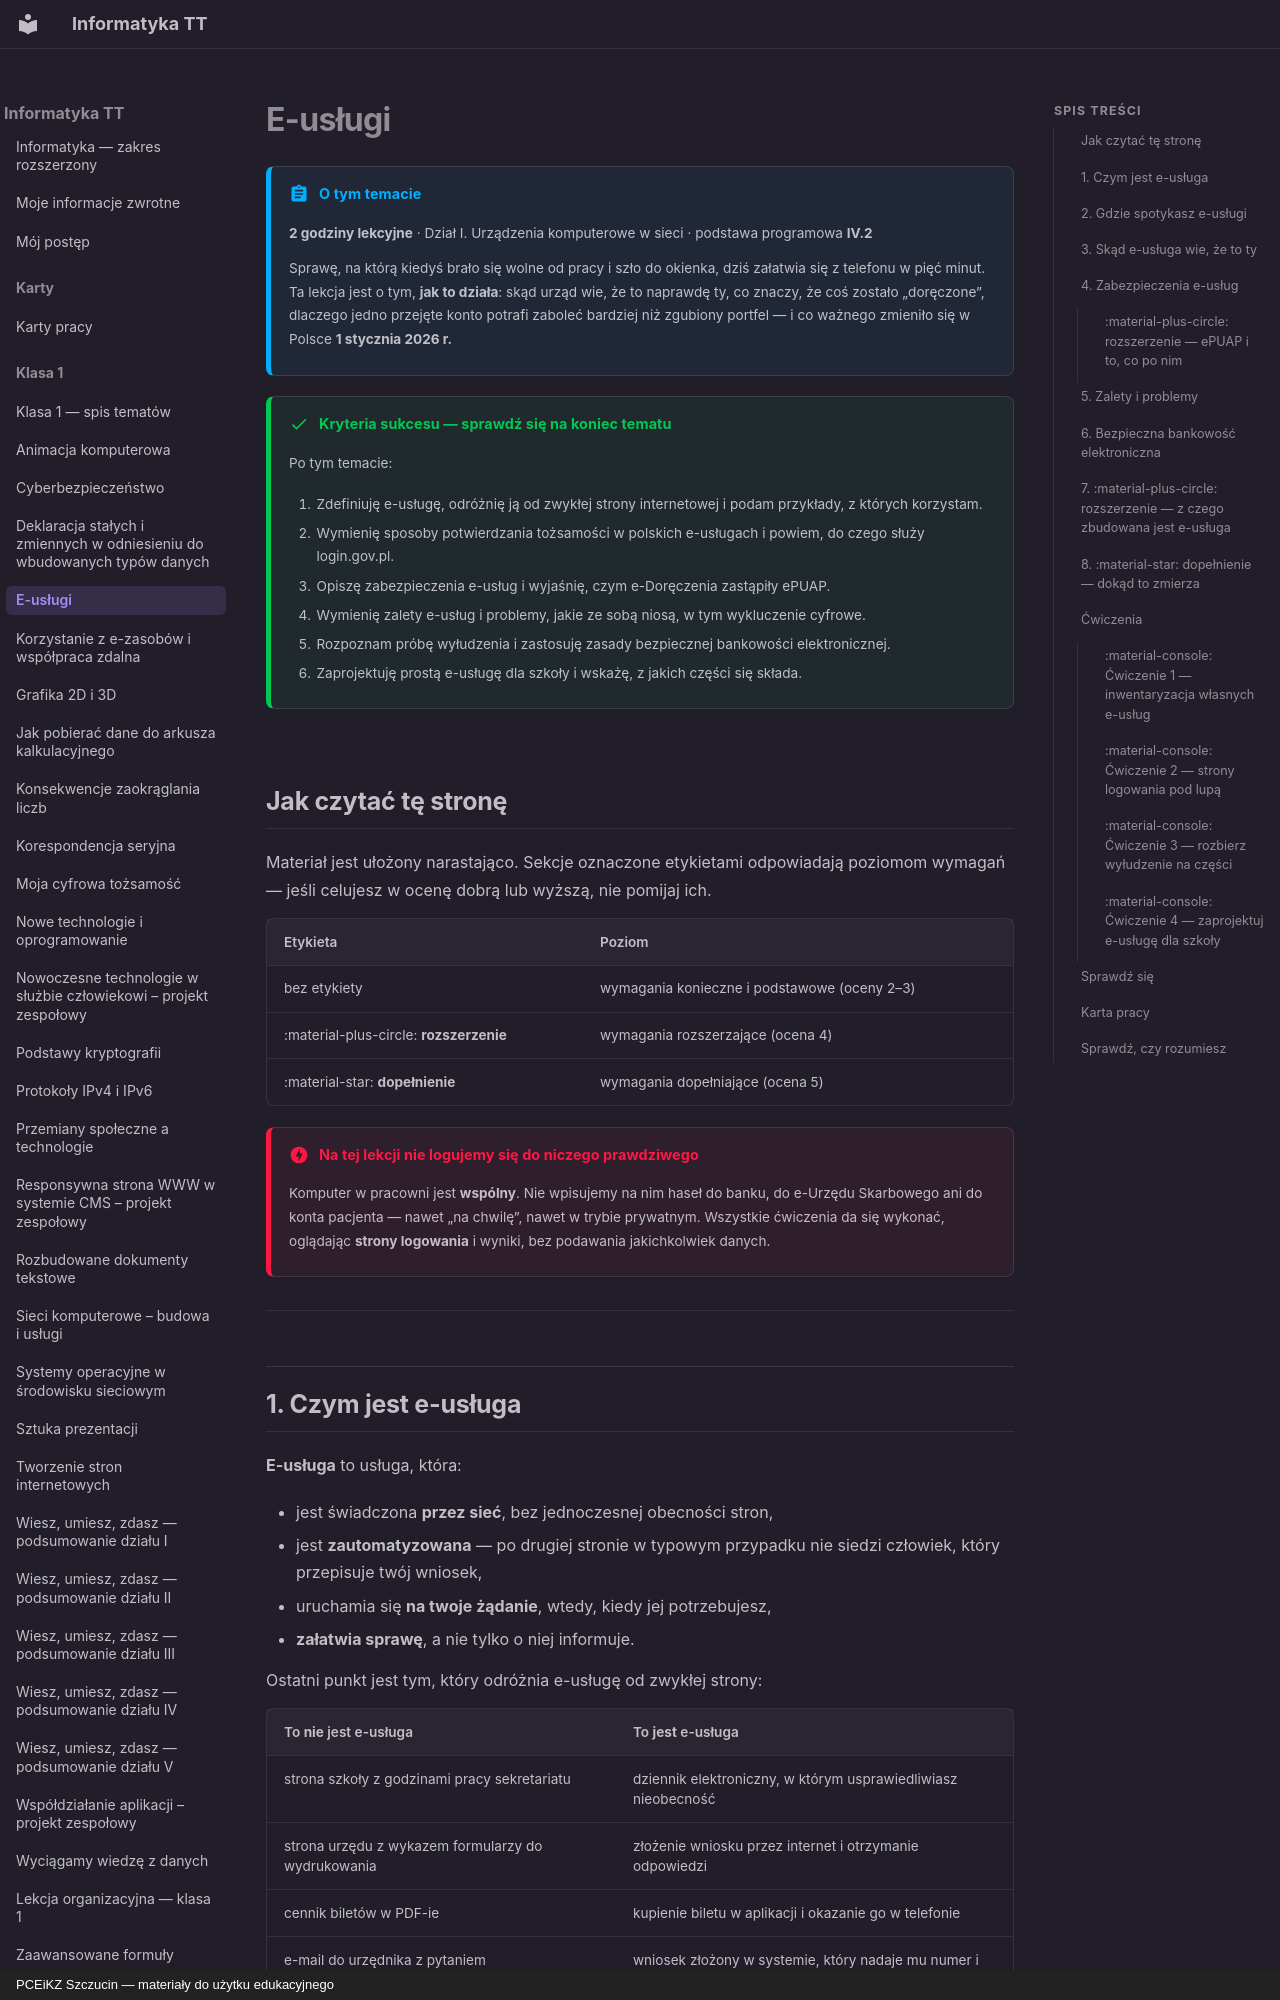

repository: JosiMate/inf-tt · page: klasa-1/e-uslugi/index.html · generator: mkdocs · copyright: PCEiKZ Szczucin — materiały do użytku edukacyjnego

# E-usługi

!!! abstract "O tym temacie"

    **2 godziny lekcyjne** · Dział I. Urządzenia komputerowe w sieci
    · podstawa programowa **IV.2**

    Sprawę, na którą kiedyś brało się wolne od pracy i szło do okienka, dziś
    załatwia się z telefonu w pięć minut. Ta lekcja jest o tym, **jak to
    działa**: skąd urząd wie, że to naprawdę ty, co znaczy, że coś zostało
    „doręczone”, dlaczego jedno przejęte konto potrafi zaboleć bardziej niż
    zgubiony portfel — i co ważnego zmieniło się w Polsce **1 stycznia 2026 r.**

!!! success "Kryteria sukcesu — sprawdź się na koniec tematu"

    Po tym temacie:

    1. Zdefiniuję e-usługę, odróżnię ją od zwykłej strony internetowej i podam przykłady, z których korzystam.
    2. Wymienię sposoby potwierdzania tożsamości w polskich e-usługach i powiem, do czego służy login.gov.pl.
    3. Opiszę zabezpieczenia e-usług i wyjaśnię, czym e-Doręczenia zastąpiły ePUAP.
    4. Wymienię zalety e-usług i problemy, jakie ze sobą niosą, w tym wykluczenie cyfrowe.
    5. Rozpoznam próbę wyłudzenia i zastosuję zasady bezpiecznej bankowości elektronicznej.
    6. Zaprojektuję prostą e-usługę dla szkoły i wskażę, z jakich części się składa.

## Jak czytać tę stronę

Materiał jest ułożony narastająco. Sekcje oznaczone etykietami odpowiadają
poziomom wymagań — jeśli celujesz w ocenę dobrą lub wyższą, nie pomijaj ich.

| Etykieta | Poziom |
| --- | --- |
| bez etykiety | wymagania konieczne i podstawowe (oceny 2–3) |
| :material-plus-circle: **rozszerzenie** | wymagania rozszerzające (ocena 4) |
| :material-star: **dopełnienie** | wymagania dopełniające (ocena 5) |

!!! danger "Na tej lekcji nie logujemy się do niczego prawdziwego"

    Komputer w pracowni jest **wspólny**. Nie wpisujemy na nim haseł do banku,
    do e-Urzędu Skarbowego ani do konta pacjenta — nawet „na chwilę”, nawet
    w trybie prywatnym. Wszystkie ćwiczenia da się wykonać, oglądając
    **strony logowania** i wyniki, bez podawania jakichkolwiek danych.

---

## 1. Czym jest e-usługa

**E-usługa** to usługa, która:

- jest świadczona **przez sieć**, bez jednoczesnej obecności stron,
- jest **zautomatyzowana** — po drugiej stronie w typowym przypadku nie siedzi człowiek, który przepisuje twój wniosek,
- uruchamia się **na twoje żądanie**, wtedy, kiedy jej potrzebujesz,
- **załatwia sprawę**, a nie tylko o niej informuje.

Ostatni punkt jest tym, który odróżnia e-usługę od zwykłej strony:

| To **nie** jest e-usługa | To **jest** e-usługa |
| --- | --- |
| strona szkoły z godzinami pracy sekretariatu | dziennik elektroniczny, w którym usprawiedliwiasz nieobecność |
| strona urzędu z wykazem formularzy do wydrukowania | złożenie wniosku przez internet i otrzymanie odpowiedzi |
| cennik biletów w PDF-ie | kupienie biletu w aplikacji i okazanie go w telefonie |
| e-mail do urzędnika z pytaniem | wniosek złożony w systemie, który nadaje mu numer i termin |

!!! tip "Skąd litera „e”"

    Przedrostek oznacza po prostu *electronic*. Stąd cała rodzina pojęć, które
    spotkasz w wymaganiach: **e-usługa**, **e-zasoby** (materiały dostępne
    w sieci), **e-learning** (nauka na odległość), **e-administracja**,
    **e-zdrowie**, **e-handel**.
